Dataset: banana_split (GitHub, vignesh-tck/tree-species-ml). Classes: healthy, unhealthy.

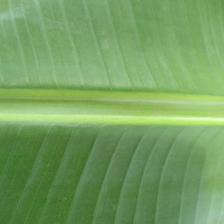
Label: healthy

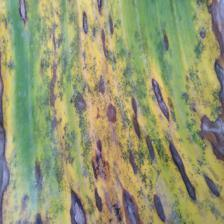
Label: unhealthy

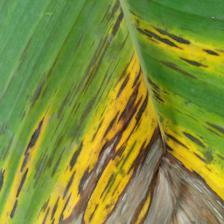
Label: unhealthy

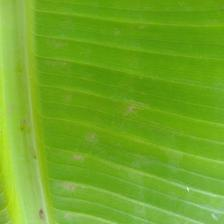
Label: healthy

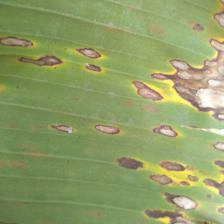
Label: unhealthy

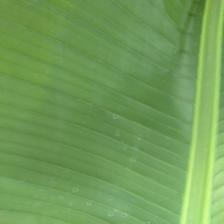
Label: healthy
